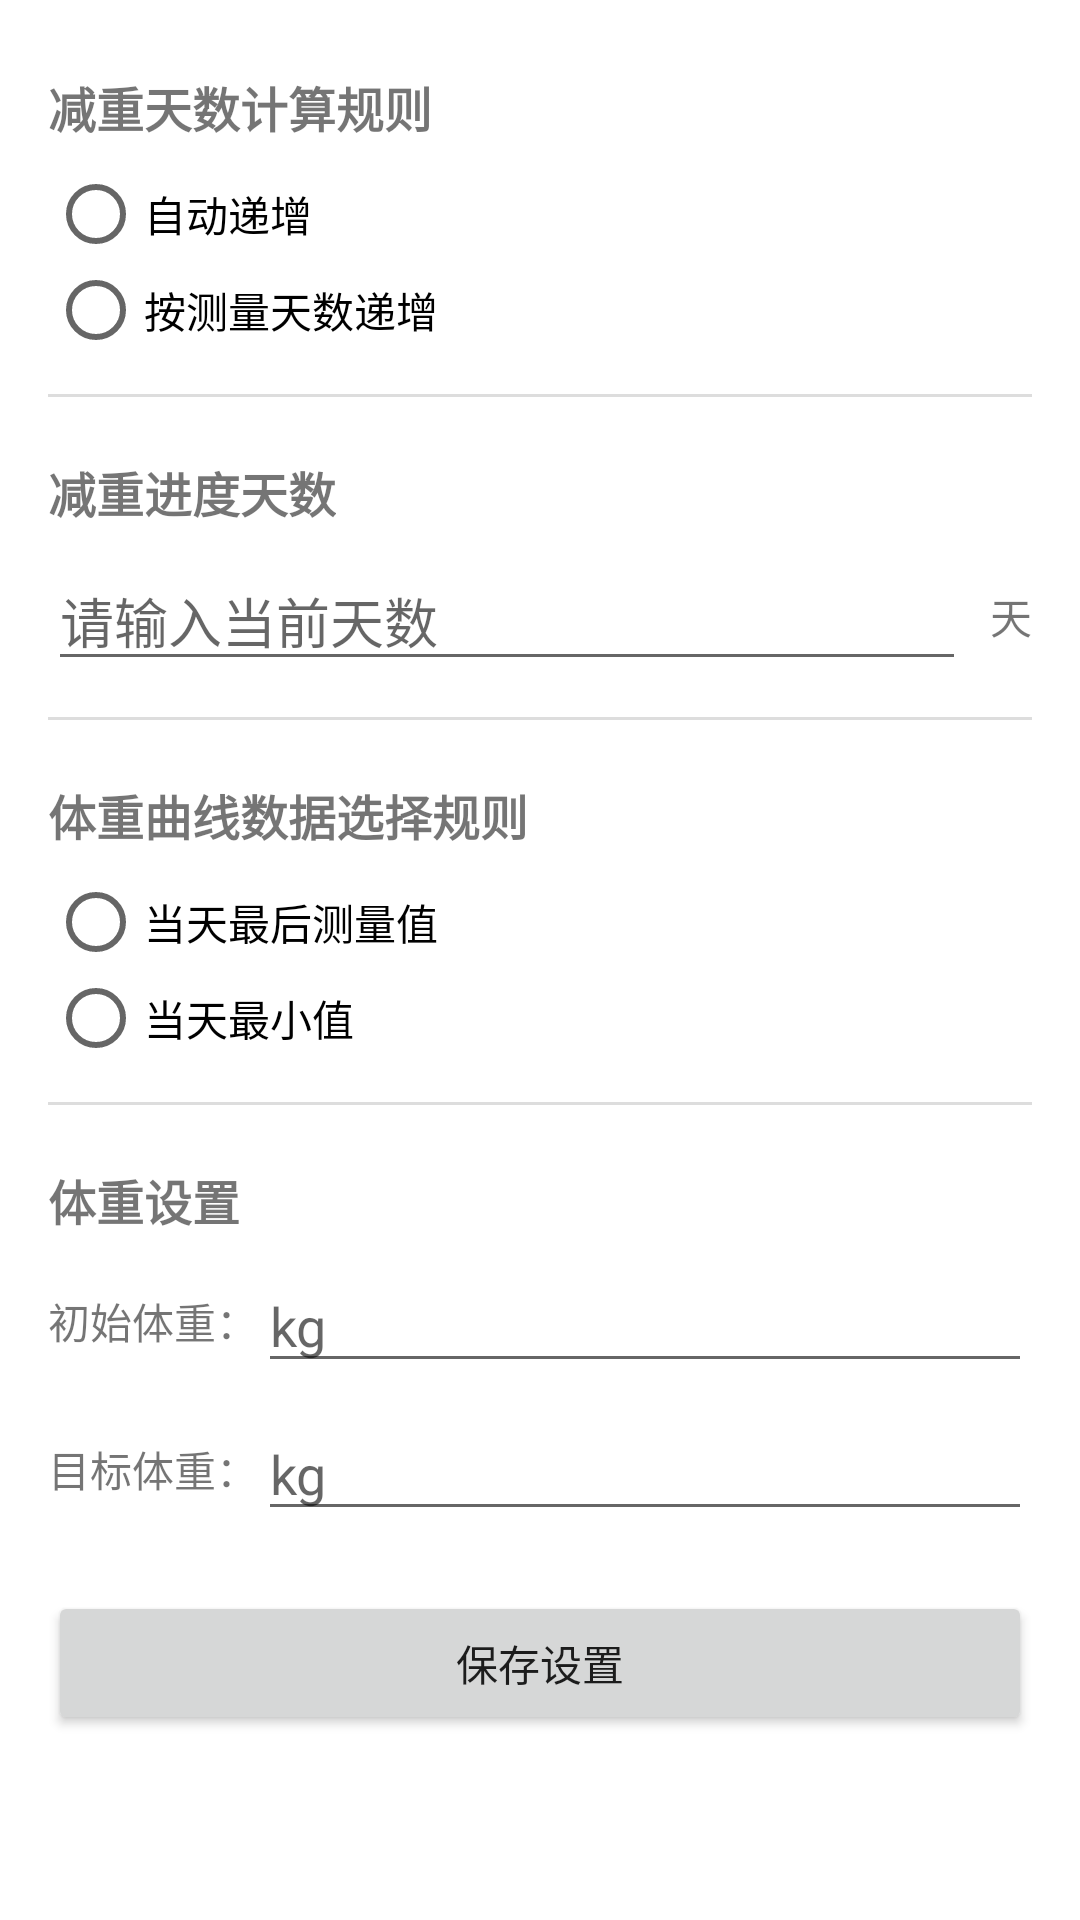

This screen was rendered from an Android layout file. Write that file and the resources it references.
<!-- AndroidManifest.xml: application theme AppTheme -->
<!-- res/layout/activity_slim_user_config.xml -->
<?xml version="1.0" encoding="utf-8"?>
<ScrollView xmlns:android="http://schemas.android.com/apk/res/android"
    android:layout_width="match_parent"
    android:layout_height="match_parent"
    android:fillViewport="true"
    android:background="@android:color/white">

    <LinearLayout
        android:layout_width="match_parent"
        android:layout_height="wrap_content"
        android:orientation="vertical"
        android:padding="16dp">

        
        <TextView
            android:layout_width="wrap_content"
            android:layout_height="wrap_content"
            android:text="减重天数计算规则"
            android:textSize="16sp"
            android:textStyle="bold"
            android:paddingVertical="8dp" />

        <RadioGroup
            android:id="@+id/rg_day_calculation_rule"
            android:layout_width="match_parent"
            android:layout_height="wrap_content">

            <RadioButton
                android:id="@+id/rb_auto_increment"
                android:layout_width="wrap_content"
                android:layout_height="wrap_content"
                android:text="自动递增" />

            <RadioButton
                android:id="@+id/rb_measurement_increment"
                android:layout_width="wrap_content"
                android:layout_height="wrap_content"
                android:text="按测量天数递增" />
        </RadioGroup>

        <View
            android:layout_width="match_parent"
            android:layout_height="1dp"
            android:background="#DDDDDD"
            android:layout_marginVertical="12dp" />

        
        <TextView
            android:layout_width="wrap_content"
            android:layout_height="wrap_content"
            android:text="减重进度天数"
            android:textSize="16sp"
            android:textStyle="bold"
            android:paddingVertical="8dp" />

        <LinearLayout
            android:layout_width="match_parent"
            android:layout_height="wrap_content"
            android:orientation="horizontal"
            android:gravity="center_vertical">

            <EditText
                android:id="@+id/et_progress_days"
                android:layout_width="0dp"
                android:layout_height="wrap_content"
                android:layout_weight="1"
                android:inputType="number"
                android:hint="请输入当前天数" />

            <TextView
                android:layout_width="wrap_content"
                android:layout_height="wrap_content"
                android:text="天"
                android:paddingStart="8dp" />
        </LinearLayout>

        <View
            android:layout_width="match_parent"
            android:layout_height="1dp"
            android:background="#DDDDDD"
            android:layout_marginVertical="12dp" />

        
        <TextView
            android:layout_width="wrap_content"
            android:layout_height="wrap_content"
            android:text="体重曲线数据选择规则"
            android:textSize="16sp"
            android:textStyle="bold"
            android:paddingVertical="8dp" />

        <RadioGroup
            android:id="@+id/rg_weight_data_rule"
            android:layout_width="match_parent"
            android:layout_height="wrap_content">

            <RadioButton
                android:id="@+id/rb_last_measurement"
                android:layout_width="wrap_content"
                android:layout_height="wrap_content"
                android:text="当天最后测量值" />

            <RadioButton
                android:id="@+id/rb_min_measurement"
                android:layout_width="wrap_content"
                android:layout_height="wrap_content"
                android:text="当天最小值" />
        </RadioGroup>

        <View
            android:layout_width="match_parent"
            android:layout_height="1dp"
            android:background="#DDDDDD"
            android:layout_marginVertical="12dp" />

        
        <TextView
            android:layout_width="wrap_content"
            android:layout_height="wrap_content"
            android:text="体重设置"
            android:textSize="16sp"
            android:textStyle="bold"
            android:paddingVertical="8dp" />

        <LinearLayout
            android:layout_width="match_parent"
            android:layout_height="wrap_content"
            android:orientation="horizontal"
            android:gravity="center_vertical"
            android:layout_marginBottom="8dp">

            <TextView
                android:layout_width="wrap_content"
                android:layout_height="wrap_content"
                android:text="初始体重：" />

            <EditText
                android:id="@+id/et_start_weight"
                android:layout_width="0dp"
                android:layout_height="wrap_content"
                android:layout_weight="1"
                android:inputType="numberDecimal"
                android:hint="kg" />
        </LinearLayout>

        <LinearLayout
            android:layout_width="match_parent"
            android:layout_height="wrap_content"
            android:orientation="horizontal"
            android:gravity="center_vertical">

            <TextView
                android:layout_width="wrap_content"
                android:layout_height="wrap_content"
                android:text="目标体重：" />

            <EditText
                android:id="@+id/et_target_weight"
                android:layout_width="0dp"
                android:layout_height="wrap_content"
                android:layout_weight="1"
                android:inputType="numberDecimal"
                android:hint="kg" />
        </LinearLayout>

        <Button
            android:id="@+id/btn_save"
            android:layout_width="match_parent"
            android:layout_height="wrap_content"
            android:text="保存设置"
            android:layout_marginTop="20dp" />
    </LinearLayout>
</ScrollView>
<!-- resources referenced by this layout -->
<resources>
  <style name="AppTheme" parent="Theme.AppCompat.Light.DarkActionBar">
          
          <item name="android:windowNoTitle">true</item>
          <item name="android:windowFullscreen">true</item>
      </style>
</resources>
